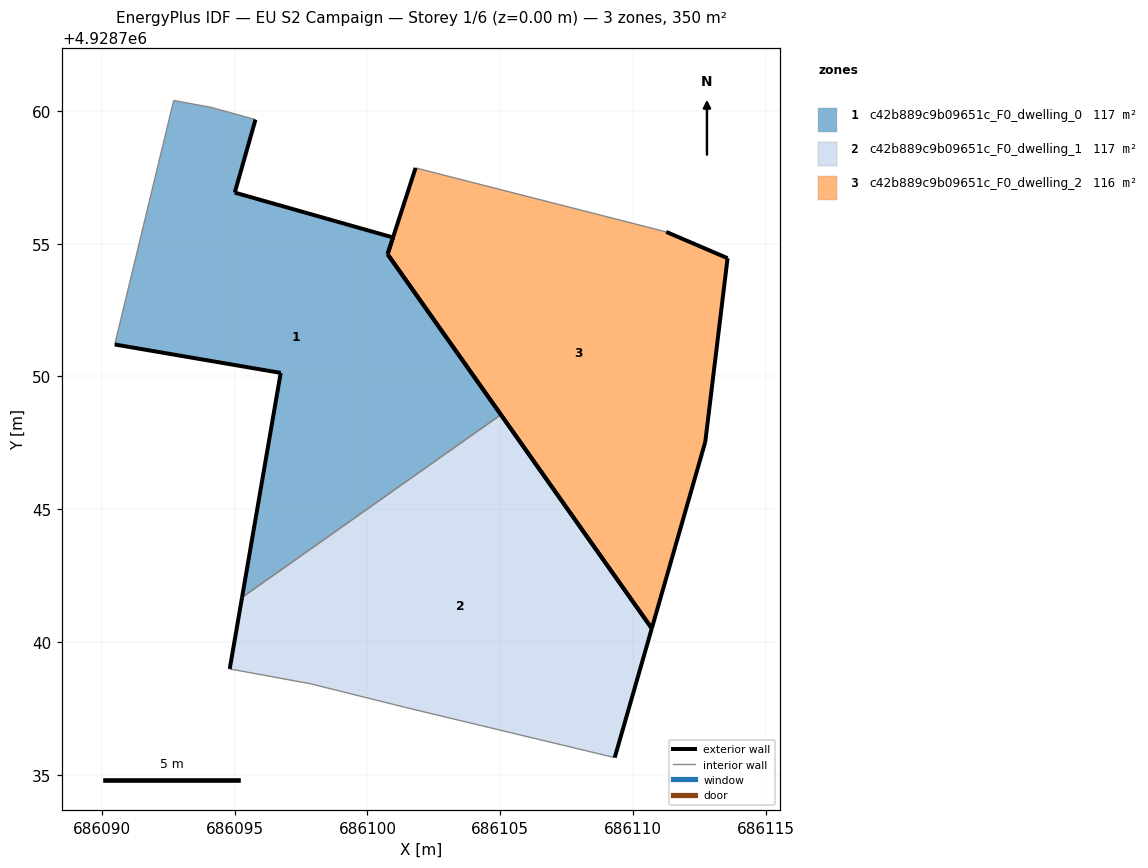
=== STOREY PLAN SPEC (per zone: floor XY polygon, exterior-wall plan segments, windows/doors) ===
zone 1: c42b889c9b09651c_F0_dwelling_0  (116.8 m²)
  floor: (686105.02, 4928748.56) (686100.76, 4928754.60) (686100.96, 4928755.23) (686095.00, 4928756.92) (686095.78, 4928759.67) (686094.11, 4928760.13) (686092.70, 4928760.39) (686090.48, 4928751.20) (686096.73, 4928750.13) (686095.28, 4928741.68)
  exterior wall: (686095.78, 4928759.67) – (686095.00, 4928756.92)  [2.9 m]
  exterior wall: (686095.00, 4928756.92) – (686100.96, 4928755.23)  [6.2 m]
  exterior wall: (686100.96, 4928755.23) – (686100.76, 4928754.60)  [0.7 m]
  exterior wall: (686100.76, 4928754.60) – (686105.02, 4928748.56)  [7.4 m]
  exterior wall: (686095.28, 4928741.68) – (686096.73, 4928750.13)  [8.6 m]
  exterior wall: (686096.73, 4928750.13) – (686090.48, 4928751.20)  [6.3 m]
  interior walls: 4
zone 2: c42b889c9b09651c_F0_dwelling_1  (116.6 m²)
  floor: (686109.31, 4928735.64) (686110.71, 4928740.51) (686105.02, 4928748.56) (686095.28, 4928741.68) (686094.81, 4928738.98) (686097.86, 4928738.42) (686101.43, 4928737.53)
  exterior wall: (686105.02, 4928748.56) – (686110.71, 4928740.51)  [9.9 m]
  exterior wall: (686110.71, 4928740.51) – (686109.31, 4928735.64)  [5.1 m]
  exterior wall: (686094.81, 4928738.98) – (686095.28, 4928741.68)  [2.7 m]
  interior walls: 4
zone 3: c42b889c9b09651c_F0_dwelling_2  (116.3 m²)
  floor: (686110.71, 4928740.51) (686112.72, 4928747.53) (686113.56, 4928754.45) (686111.25, 4928755.44) (686101.81, 4928757.85) (686100.76, 4928754.60) (686100.76, 4928754.60)
  exterior wall: (686112.72, 4928747.53) – (686110.71, 4928740.51)  [7.3 m]
  exterior wall: (686110.71, 4928740.51) – (686100.76, 4928754.60)  [17.2 m]
  exterior wall: (686100.76, 4928754.60) – (686100.76, 4928754.60)  [0.0 m]
  exterior wall: (686100.76, 4928754.60) – (686101.81, 4928757.85)  [3.4 m]
  exterior wall: (686111.25, 4928755.44) – (686113.56, 4928754.45)  [2.5 m]
  exterior wall: (686113.56, 4928754.45) – (686112.72, 4928747.53)  [7.0 m]
  interior walls: 1

=== DERIVED (storey summary) ===
Building: EU S2 Campaign
Storey: 1 of 6  (floor level z = 0.00 m)
Storey gross floor area: 349.7 m²
Zones on this storey: 3
  - c42b889c9b09651c_F0_dwelling_0: floor 116.8 m²; exterior wall 32.0 m (96.1 m²); WWR 0.0%
  - c42b889c9b09651c_F0_dwelling_1: floor 116.6 m²; exterior wall 17.6 m (52.9 m²); WWR 0.0%
  - c42b889c9b09651c_F0_dwelling_2: floor 116.3 m²; exterior wall 37.5 m (112.4 m²); WWR 0.0%
Zone adjacency (shared interzone walls):
  - c42b889c9b09651c_F0_dwelling_0 ↔ c42b889c9b09651c_F0_dwelling_1